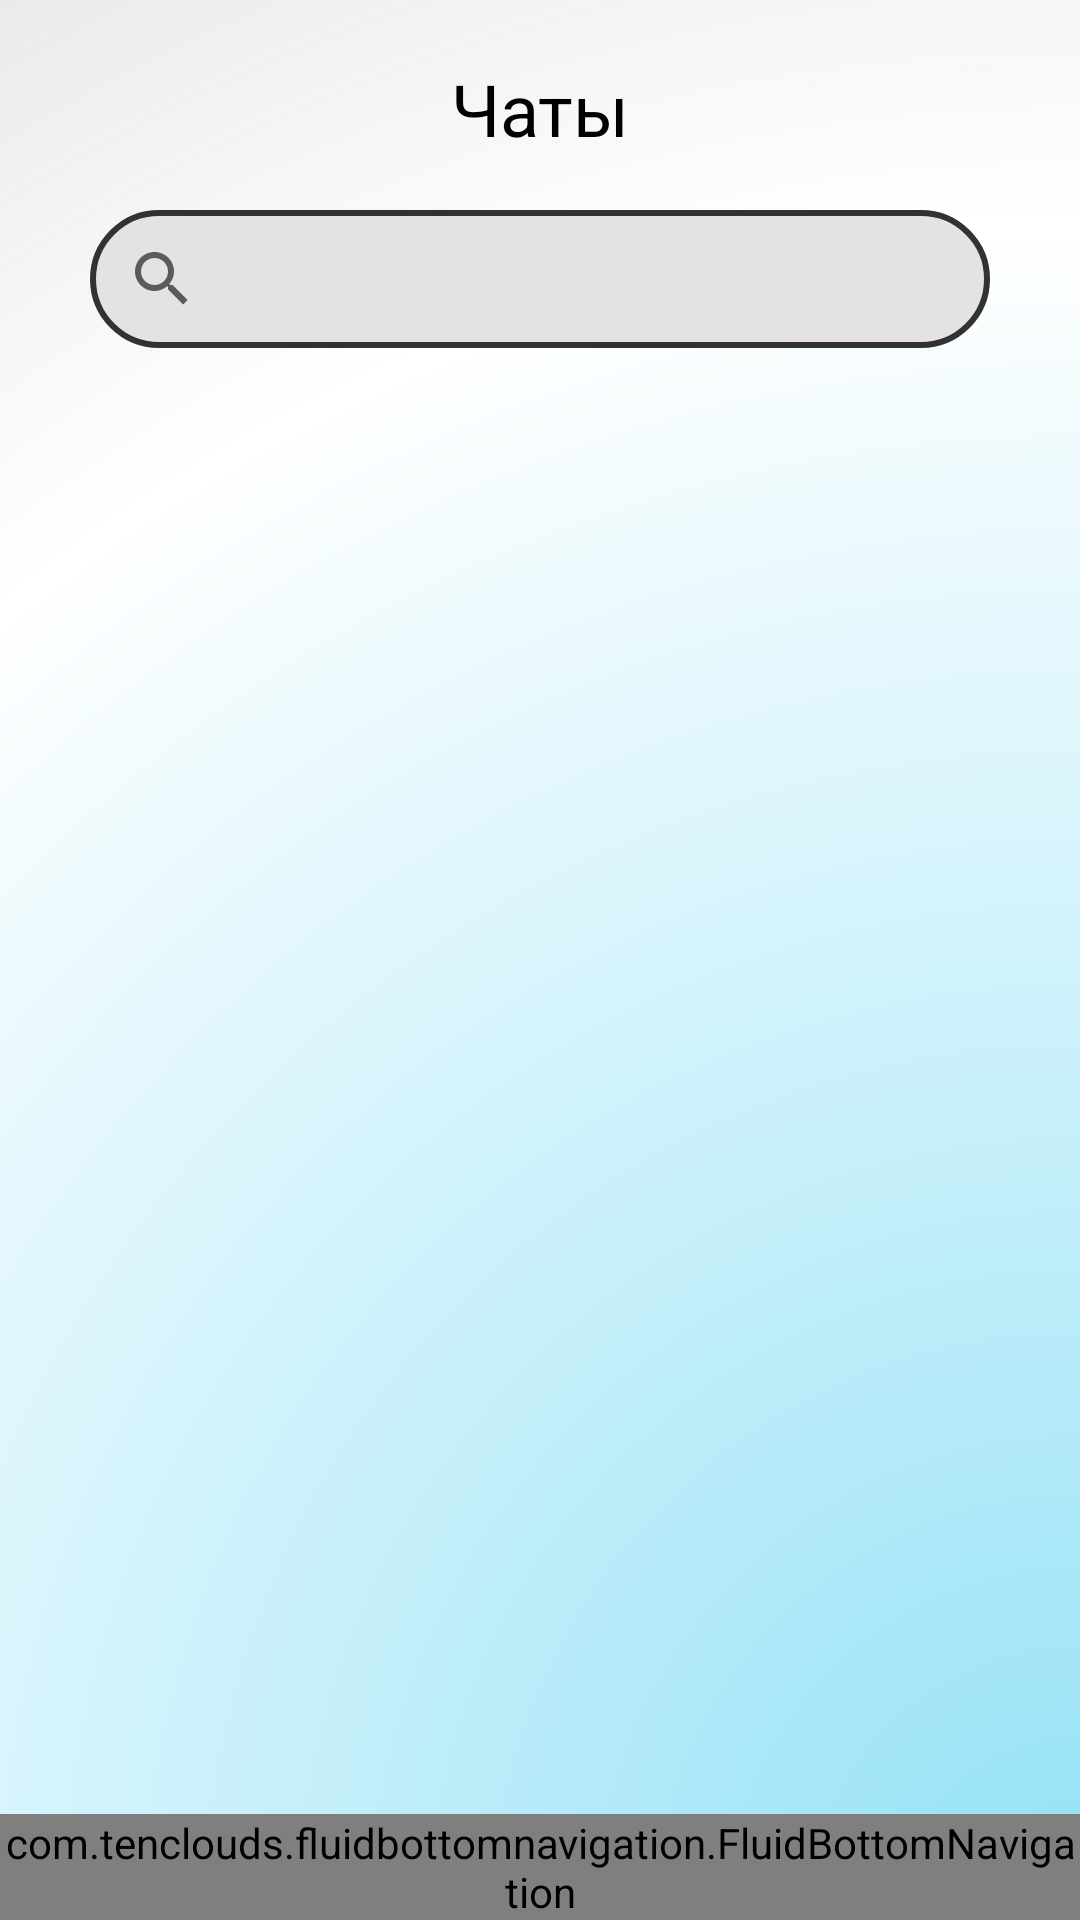

Android layout source for this screen:
<!-- AndroidManifest.xml: application theme Theme.HackChance -->
<!-- res/layout/fragment_message.xml -->
<?xml version="1.0" encoding="utf-8"?>
<FrameLayout xmlns:android="http://schemas.android.com/apk/res/android"
    xmlns:tools="http://schemas.android.com/tools"
    android:layout_width="match_parent"
    android:layout_height="match_parent"
    android:background="@drawable/background"
    xmlns:app="http://schemas.android.com/apk/res-auto"
    tools:context=".fragments.MessageFragment">

    <TextView
        android:layout_width="match_parent"
        android:layout_height="match_parent"
        android:text="Чаты"
        android:textSize="24sp"
        android:textColor="@color/black"
        android:layout_marginTop="20dp"
        android:gravity="center_horizontal"/>
    
    <androidx.appcompat.widget.SearchView
        android:layout_width="match_parent"
        android:layout_height="46dp"
        android:layout_marginStart="30dp"
        android:layout_marginEnd="30dp"
        android:layout_marginTop="70dp"
        app:queryHint="Поиск..."
        android:background="@drawable/search"/>

    <androidx.recyclerview.widget.RecyclerView
        android:id="@+id/recycler"
        android:layout_marginTop="140dp"
        android:layout_width="match_parent"
        android:layout_height="match_parent"/>

    <FrameLayout
        android:layout_width="wrap_content"
        android:layout_height="wrap_content"
        android:layout_gravity="bottom">

        <com.tenclouds.fluidbottomnavigation.FluidBottomNavigation
            android:id="@+id/fluidBottomNavigation"
            android:layout_height="wrap_content"
            android:layout_width="wrap_content"
            app:accentColor="@color/colorPrimaryDark"
            app:backColor="@color/backColor"
            app:iconColor="@color/colorPrimary"
            app:iconSelectedColor="@color/iconSelectedColor"
            app:textColor="@color/colorPrimaryDark"
            />
    </FrameLayout>

</FrameLayout>
<!-- resources referenced by this layout -->
<resources>
  <color name="black">#FF000000</color>
  <color name="colorPrimary">#323232</color>
  <color name="colorPrimaryDark">#323232</color>
  <!-- drawable background (drawable) -->
  <?xml version="1.0" encoding="utf-8"?>
  <shape android:shape="rectangle" xmlns:android="http://schemas.android.com/apk/res/android">
      <gradient
          android:type="radial"
          android:startColor="#93E1F6"
          android:endColor="#C4A5A3A3"
          android:gradientRadius="3400"
          android:centerColor="#FFFFFF"
          android:centerX="1"
          android:centerY="1"/>
  </shape>
  <!-- drawable search (drawable) -->
  <?xml version="1.0" encoding="utf-8"?>
  <shape xmlns:android="http://schemas.android.com/apk/res/android">
      <corners
          android:radius="30dp"/>
      <solid
          android:color="#E4E2E2"/>
      <stroke
          android:width="2dp"
          android:color="#323232"/>
  </shape>
  <style name="Theme.HackChance" parent="Theme.AppCompat.Light.NoActionBar">
          
          <item name="colorPrimary">@color/colorPrimary</item>
          <item name="colorPrimaryDark">@color/colorPrimaryDark</item>
          <item name="colorAccent">@color/colorAccent</item>
          
          <item name="colorSecondary">@color/teal_200</item>
          <item name="colorSecondaryVariant">@color/teal_700</item>
          <item name="colorOnSecondary">@color/black</item>
          
          <item name="android:statusBarColor" tools:targetApi="l">?attr/colorPrimaryVariant</item>
          
      </style>
  <color name="colorAccent">#FF4081</color>
  <color name="teal_200">#FF03DAC5</color>
  <color name="teal_700">#FF018786</color>
</resources>
